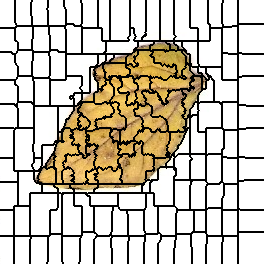

Data behind this chart, as committed beside it:
0, 0, 0, 0, 0, 0, 0, 0, 0, 0, 0, 0, 0, 0, 0, 1, 1, 1, 1, 1, 1, 1, 1, 1
0, 0, 0, 0, 0, 0, 0, 0, 0, 0, 0, 0, 0, 0, 0, 1, 1, 1, 1, 1, 1, 1, 1, 1
0, 0, 0, 0, 0, 0, 0, 0, 0, 0, 0, 0, 0, 0, 0, 1, 1, 1, 1, 1, 1, 1, 1, 1
0, 0, 0, 0, 0, 0, 0, 0, 0, 0, 0, 0, 0, 0, 0, 1, 1, 1, 1, 1, 1, 1, 1, 1
0, 0, 0, 0, 0, 0, 0, 0, 0, 0, 0, 0, 0, 0, 0, 1, 1, 1, 1, 1, 1, 1, 1, 1
0, 0, 0, 0, 0, 0, 0, 0, 0, 0, 0, 0, 0, 0, 0, 1, 1, 1, 1, 1, 1, 1, 1, 1
0, 0, 0, 0, 0, 0, 0, 0, 0, 0, 0, 0, 0, 0, 0, 1, 1, 1, 1, 1, 1, 1, 1, 1
0, 0, 0, 0, 0, 0, 0, 0, 0, 0, 0, 0, 0, 0, 0, 1, 1, 1, 1, 1, 1, 1, 1, 1
0, 0, 0, 0, 0, 0, 0, 0, 0, 0, 0, 0, 0, 0, 0, 1, 1, 1, 1, 1, 1, 1, 1, 1
0, 0, 0, 0, 0, 0, 0, 0, 0, 0, 0, 0, 0, 0, 0, 1, 1, 1, 1, 1, 1, 1, 1, 1
0, 0, 0, 0, 0, 0, 0, 0, 0, 0, 0, 0, 0, 0, 0, 1, 1, 1, 1, 1, 1, 1, 1, 1
0, 0, 0, 0, 0, 0, 0, 0, 0, 0, 0, 0, 0, 0, 0, 1, 1, 1, 1, 1, 1, 1, 1, 1
0, 0, 0, 0, 0, 0, 0, 0, 0, 0, 0, 0, 0, 0, 0, 1, 1, 1, 1, 1, 1, 1, 1, 1
0, 0, 0, 0, 0, 0, 0, 0, 0, 0, 0, 0, 0, 0, 0, 1, 1, 1, 1, 1, 1, 1, 1, 1
0, 0, 0, 0, 0, 0, 0, 0, 0, 0, 0, 0, 0, 0, 0, 1, 1, 1, 1, 1, 1, 1, 1, 1
0, 0, 0, 0, 0, 0, 0, 0, 0, 0, 0, 0, 0, 0, 0, 1, 1, 1, 1, 1, 1, 1, 1, 1
0, 0, 0, 0, 0, 0, 0, 0, 0, 0, 0, 0, 0, 0, 0, 1, 1, 1, 1, 1, 1, 1, 1, 1
0, 0, 0, 0, 0, 0, 0, 0, 0, 0, 0, 0, 0, 0, 0, 1, 1, 1, 1, 1, 1, 1, 1, 1
0, 0, 0, 0, 0, 0, 0, 0, 0, 0, 0, 0, 0, 0, 0, 1, 1, 1, 1, 1, 1, 1, 1, 1
0, 0, 0, 0, 0, 0, 0, 0, 0, 0, 0, 0, 0, 0, 0, 1, 1, 1, 1, 1, 1, 1, 1, 1
0, 0, 0, 0, 0, 0, 0, 0, 0, 0, 0, 0, 0, 0, 0, 1, 1, 1, 1, 1, 1, 1, 1, 1
0, 0, 0, 0, 0, 0, 0, 0, 0, 0, 0, 0, 0, 0, 0, 1, 1, 1, 1, 1, 1, 1, 1, 1
0, 0, 0, 0, 0, 0, 0, 0, 0, 0, 0, 0, 0, 0, 0, 1, 1, 1, 1, 1, 1, 1, 1, 1
0, 0, 0, 0, 0, 0, 0, 0, 0, 0, 0, 0, 0, 0, 0, 0, 1, 1, 1, 1, 1, 1, 1, 1
0, 0, 0, 0, 0, 0, 0, 0, 0, 0, 0, 0, 0, 0, 0, 0, 1, 1, 1, 1, 1, 1, 1, 1
0, 0, 0, 0, 0, 0, 0, 0, 0, 0, 0, 0, 0, 0, 0, 0, 0, 1, 1, 1, 1, 1, 1, 1
0, 0, 0, 0, 0, 0, 0, 0, 0, 0, 0, 0, 0, 0, 0, 0, 18, 18, 18, 18, 18, 18, 18, 18
0, 0, 0, 0, 0, 0, 0, 0, 0, 0, 0, 0, 0, 0, 0, 0, 18, 18, 18, 18, 18, 18, 18, 18
22, 22, 22, 22, 22, 22, 22, 22, 22, 22, 22, 22, 22, 22, 22, 18, 18, 18, 18, 18, 18, 18, 18, 18
22, 22, 22, 22, 22, 22, 22, 22, 22, 22, 22, 22, 22, 22, 22, 18, 18, 18, 18, 18, 18, 18, 18, 18
22, 22, 22, 22, 22, 22, 22, 22, 22, 22, 22, 22, 22, 22, 22, 18, 18, 18, 18, 18, 18, 18, 18, 18
22, 22, 22, 22, 22, 22, 22, 22, 22, 22, 22, 22, 22, 22, 22, 18, 18, 18, 18, 18, 18, 18, 18, 18
22, 22, 22, 22, 22, 22, 22, 22, 22, 22, 22, 22, 22, 22, 22, 18, 18, 18, 18, 18, 18, 18, 18, 18
22, 22, 22, 22, 22, 22, 22, 22, 22, 22, 22, 22, 22, 22, 22, 18, 18, 18, 18, 18, 18, 18, 18, 18
22, 22, 22, 22, 22, 22, 22, 22, 22, 22, 22, 22, 22, 22, 22, 18, 18, 18, 18, 18, 18, 18, 18, 18
22, 22, 22, 22, 22, 22, 22, 22, 22, 22, 22, 22, 22, 22, 22, 18, 18, 18, 18, 18, 18, 18, 18, 18
22, 22, 22, 22, 22, 22, 22, 22, 22, 22, 22, 22, 22, 22, 22, 18, 18, 18, 18, 18, 18, 18, 18, 18
22, 22, 22, 22, 22, 22, 22, 22, 22, 22, 22, 22, 22, 22, 22, 18, 18, 18, 18, 18, 18, 18, 18, 18
22, 22, 22, 22, 22, 22, 22, 22, 22, 22, 22, 22, 22, 22, 22, 18, 18, 18, 18, 18, 18, 18, 18, 18
22, 22, 22, 22, 22, 22, 22, 22, 22, 22, 22, 22, 22, 22, 22, 18, 18, 18, 18, 18, 18, 18, 18, 18
22, 22, 22, 22, 22, 22, 22, 22, 22, 22, 22, 22, 22, 22, 22, 18, 18, 18, 18, 18, 18, 18, 18, 18
22, 22, 22, 22, 22, 22, 22, 22, 22, 22, 22, 22, 22, 22, 22, 22, 22, 18, 18, 18, 18, 18, 18, 18
22, 22, 22, 22, 22, 22, 22, 22, 22, 22, 22, 22, 22, 22, 22, 22, 22, 22, 18, 18, 18, 18, 18, 18
22, 22, 22, 22, 22, 22, 22, 22, 22, 22, 22, 22, 22, 22, 22, 22, 22, 22, 18, 18, 18, 18, 18, 18
22, 22, 22, 22, 22, 22, 22, 22, 22, 22, 22, 22, 22, 22, 22, 22, 22, 22, 18, 18, 18, 18, 18, 18
22, 22, 22, 22, 22, 22, 22, 22, 22, 22, 22, 22, 22, 22, 22, 22, 22, 22, 18, 18, 18, 18, 18, 18
22, 22, 22, 22, 22, 22, 22, 22, 22, 22, 22, 22, 22, 22, 22, 22, 22, 22, 18, 18, 18, 18, 18, 18
22, 22, 22, 22, 22, 22, 22, 22, 22, 22, 22, 22, 22, 22, 22, 22, 22, 22, 18, 18, 18, 18, 18, 18
22, 22, 22, 22, 22, 22, 22, 22, 22, 22, 22, 22, 22, 22, 22, 22, 22, 22, 18, 18, 18, 18, 18, 18
22, 22, 22, 22, 22, 22, 22, 22, 22, 22, 22, 22, 22, 22, 22, 22, 22, 22, 18, 18, 18, 18, 18, 18
22, 22, 22, 22, 22, 22, 22, 22, 22, 22, 22, 22, 22, 22, 22, 22, 22, 22, 31, 31, 31, 31, 31, 31
22, 22, 22, 22, 22, 22, 22, 22, 22, 22, 22, 22, 22, 22, 22, 22, 22, 31, 31, 31, 31, 31, 31, 31
35, 35, 35, 35, 35, 35, 35, 35, 35, 35, 35, 35, 22, 22, 22, 22, 22, 31, 31, 31, 31, 31, 31, 31
35, 35, 35, 35, 35, 35, 35, 35, 35, 35, 35, 35, 22, 22, 22, 22, 31, 31, 31, 31, 31, 31, 31, 31
35, 35, 35, 35, 35, 35, 35, 35, 35, 35, 35, 35, 35, 35, 35, 31, 31, 31, 31, 31, 31, 31, 31, 31
35, 35, 35, 35, 35, 35, 35, 35, 35, 35, 35, 35, 35, 35, 35, 31, 31, 31, 31, 31, 31, 31, 31, 31
35, 35, 35, 35, 35, 35, 35, 35, 35, 35, 35, 35, 35, 35, 35, 31, 31, 31, 31, 31, 31, 31, 31, 31
35, 35, 35, 35, 35, 35, 35, 35, 35, 35, 35, 35, 35, 35, 35, 31, 31, 31, 31, 31, 31, 31, 31, 31
35, 35, 35, 35, 35, 35, 35, 35, 35, 35, 35, 35, 35, 35, 35, 31, 31, 31, 31, 31, 31, 31, 31, 31
35, 35, 35, 35, 35, 35, 35, 35, 35, 35, 35, 35, 35, 35, 35, 31, 31, 31, 31, 31, 31, 31, 31, 31
35, 35, 35, 35, 35, 35, 35, 35, 35, 35, 35, 35, 35, 35, 35, 31, 31, 31, 31, 31, 31, 31, 31, 31
... 203 more rows
